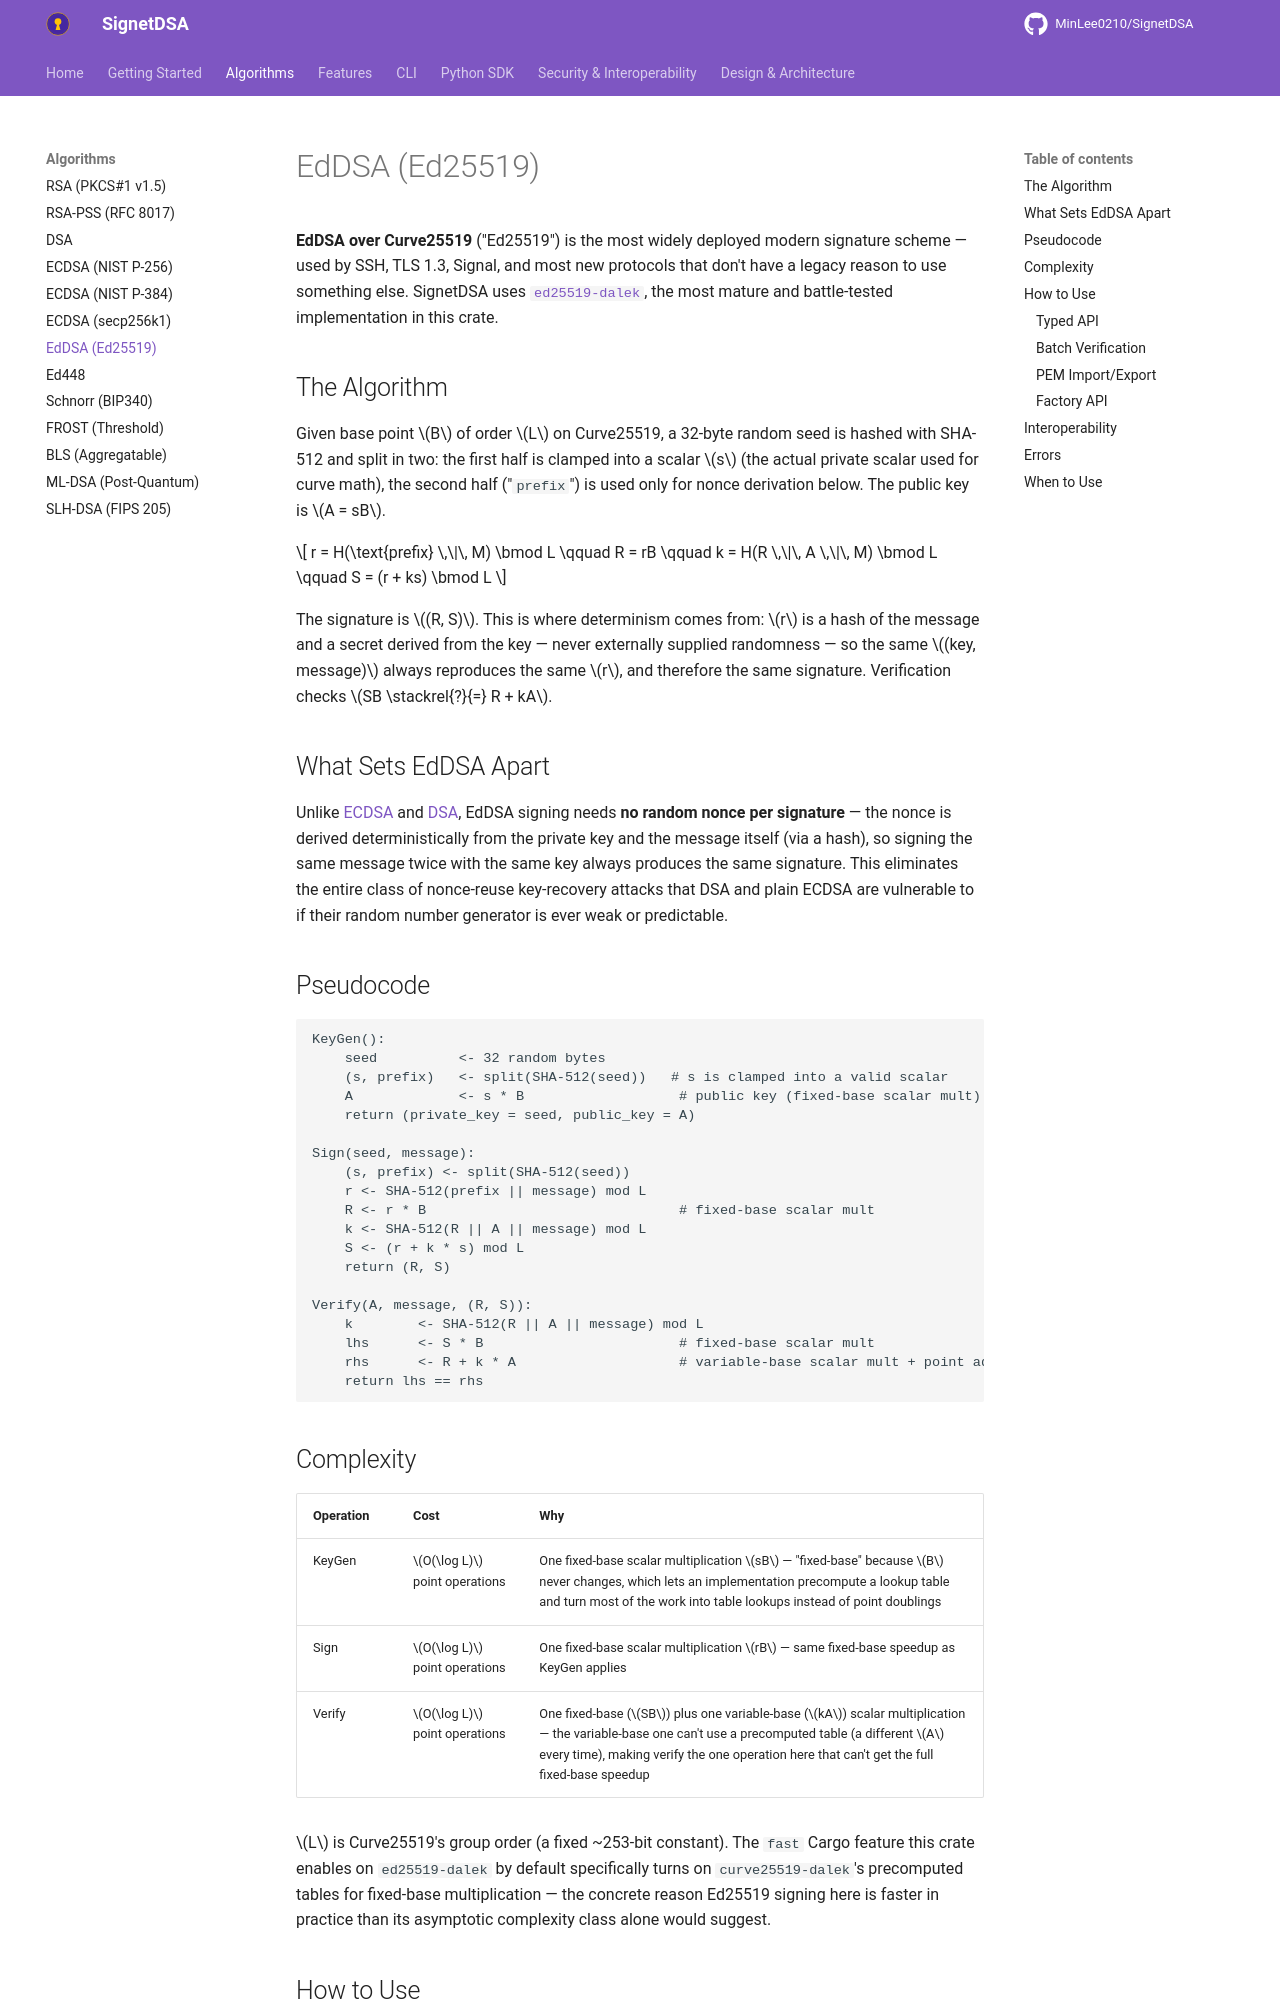

repository: MinLee0210/SignetDSA · page: algorithms/eddsa/index.html · generator: mkdocs

# EdDSA (Ed25519)

**EdDSA over Curve25519** ("Ed25519") is the most widely deployed modern
signature scheme — used by SSH, TLS 1.3, Signal, and most new protocols that
don't have a legacy reason to use something else. SignetDSA uses
[`ed25519-dalek`](https://docs.rs/ed25519-dalek), the most mature and
battle-tested implementation in this crate.

## The Algorithm

Given base point $B$ of order $L$ on Curve25519, a 32-byte random seed is
hashed with SHA-512 and split in two: the first half is clamped into a
scalar $s$ (the actual private scalar used for curve math), the second half
("`prefix`") is used only for nonce derivation below. The public key is
$A = sB$.

$$
r = H(\text{prefix} \,\|\, M) \bmod L \qquad R = rB \qquad
k = H(R \,\|\, A \,\|\, M) \bmod L \qquad S = (r + ks) \bmod L
$$

The signature is $(R, S)$. This is where determinism comes from: $r$ is a
hash of the message and a secret derived from the key — never externally
supplied randomness — so the same $(key, message)$ always reproduces the
same $r$, and therefore the same signature. Verification checks
$SB \stackrel{?}{=} R + kA$.

## What Sets EdDSA Apart

Unlike [ECDSA](ecdsa.md) and [DSA](dsa.md), EdDSA signing needs **no random
nonce per signature** — the nonce is derived deterministically from the
private key and the message itself (via a hash), so signing the same
message twice with the same key always produces the same signature. This
eliminates the entire class of nonce-reuse key-recovery attacks that DSA and
plain ECDSA are vulnerable to if their random number generator is ever weak
or predictable.

## Pseudocode

```text
KeyGen():
    seed          <- 32 random bytes
    (s, prefix)   <- split(SHA-512(seed))   # s is clamped into a valid scalar
    A             <- s * B                   # public key (fixed-base scalar mult)
    return (private_key = seed, public_key = A)

Sign(seed, message):
    (s, prefix) <- split(SHA-512(seed))
    r <- SHA-512(prefix || message) mod L
    R <- r * B                               # fixed-base scalar mult
    k <- SHA-512(R || A || message) mod L
    S <- (r + k * s) mod L
    return (R, S)

Verify(A, message, (R, S)):
    k        <- SHA-512(R || A || message) mod L
    lhs      <- S * B                        # fixed-base scalar mult
    rhs      <- R + k * A                    # variable-base scalar mult + point add
    return lhs == rhs
```
